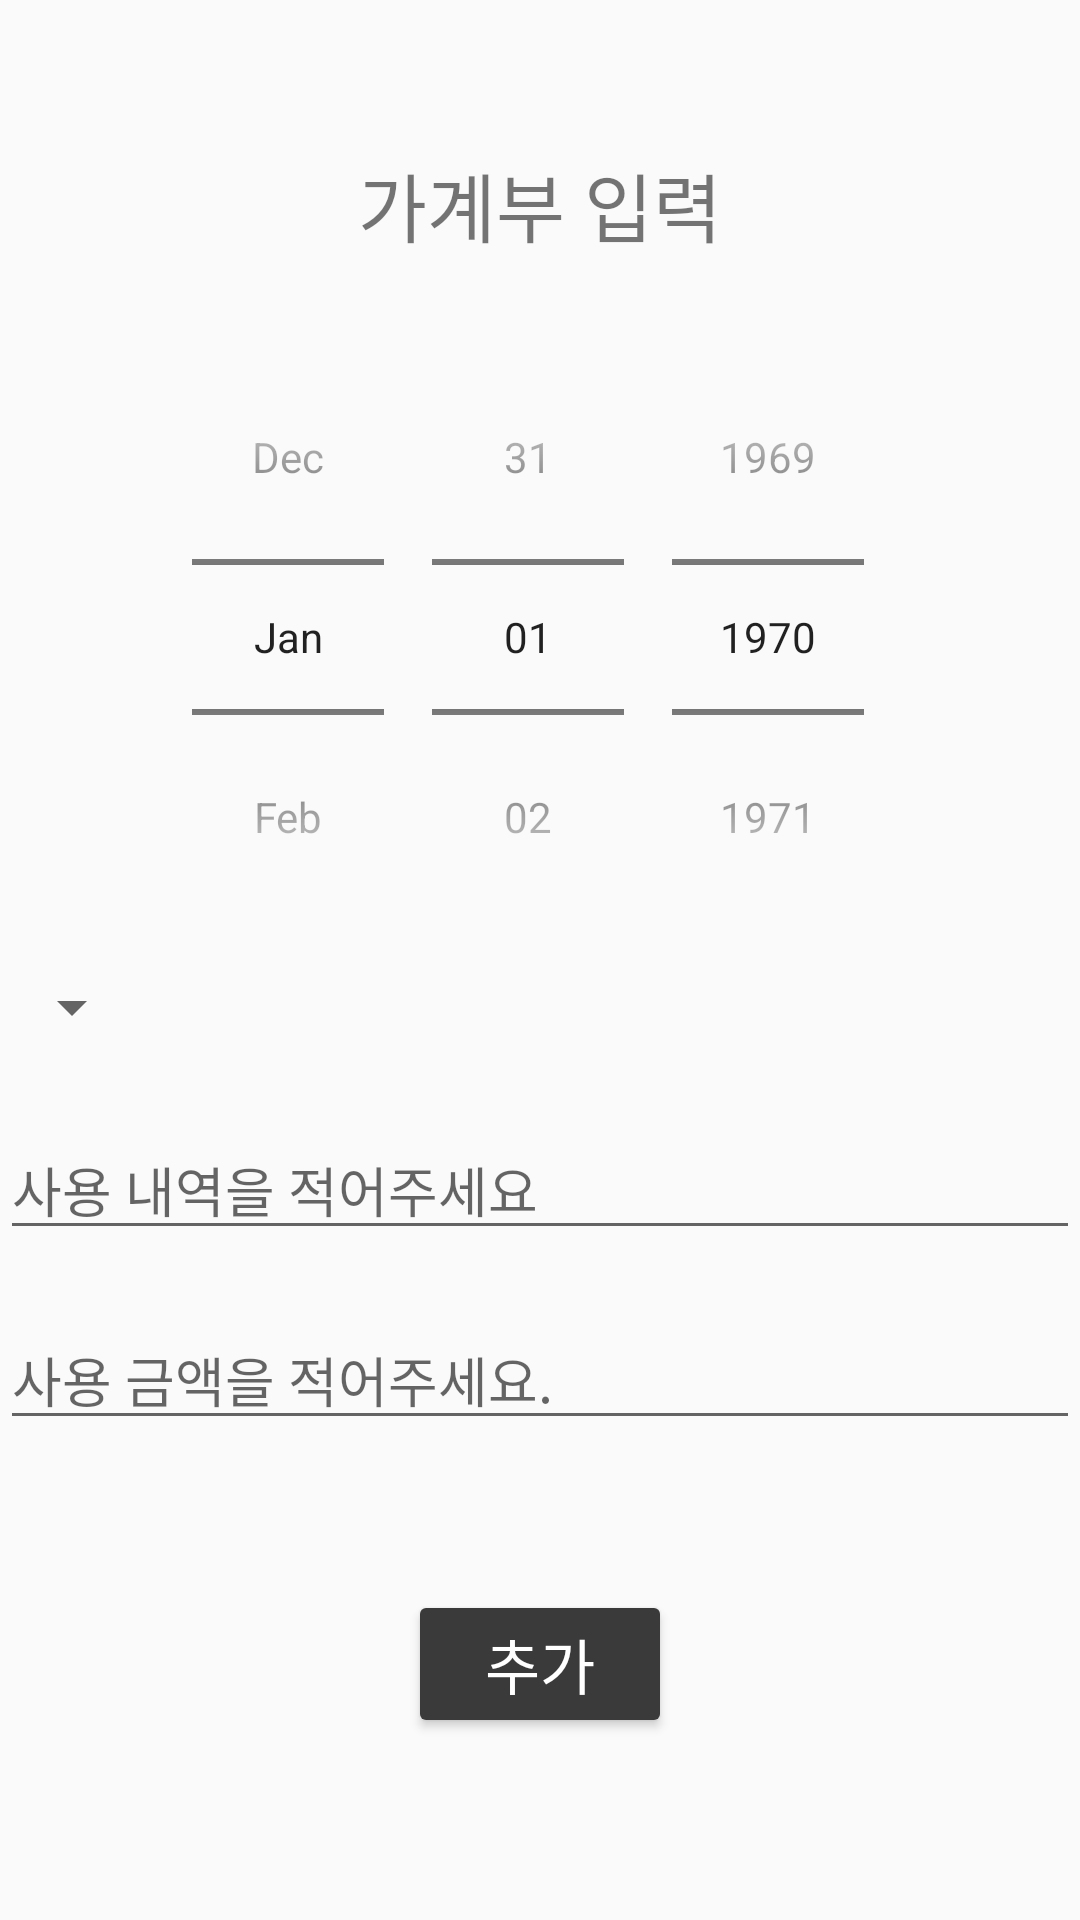

This screen was rendered from an Android layout file. Write that file and the resources it references.
<!-- AndroidManifest.xml: application theme Theme.AppCompat.Light.DarkActionBar -->
<!-- res/layout/add.xml -->
<?xml version="1.0" encoding="utf-8"?>
<LinearLayout xmlns:android="http://schemas.android.com/apk/res/android"
    android:orientation="vertical"
    android:layout_width="match_parent"
    android:layout_height="match_parent">

    <TextView
        android:layout_width="match_parent"
        android:layout_height="wrap_content"
        android:text="가계부 입력"
        android:textSize="25sp"
        android:gravity="center"
        android:paddingTop="50dp"
        android:paddingBottom="20dp"
        />

    <DatePicker
        android:id="@+id/datePicker1"
        android:layout_width="match_parent"
        android:layout_height="wrap_content"
        android:datePickerMode="spinner"
        android:calendarViewShown="false"
        />

    <Spinner
        android:id="@+id/spinner1"
        android:layout_width="wrap_content"
        android:layout_height="35dp"
        android:layout_marginBottom="20dp"
        />

    <EditText
        android:id="@+id/UseHistory"
        android:layout_width="match_parent"
        android:layout_height="wrap_content"
        android:hint="사용 내역을 적어주세요"
        android:layout_marginBottom="20dp"
        />

    <EditText
        android:id="@+id/UseAmount"
        android:layout_width="match_parent"
        android:layout_height="wrap_content"
        android:hint="사용 금액을 적어주세요."
        android:layout_marginBottom="50dp"
        />

    <Button
        android:id="@+id/addBtn"
        android:layout_width="wrap_content"
        android:layout_height="wrap_content"
        android:backgroundTint="#3A3A3A"
        android:textColor="@color/white"
        android:text="추가"
        android:textSize="20dp"
        android:layout_gravity="center"
        />


</LinearLayout>
<!-- resources referenced by this layout -->
<resources>

  <!-- not gathered from this repository: default colours our renderer supplied (Android Studio template values) -->
  <color name="white">#FFFFFFFF</color>
</resources>
